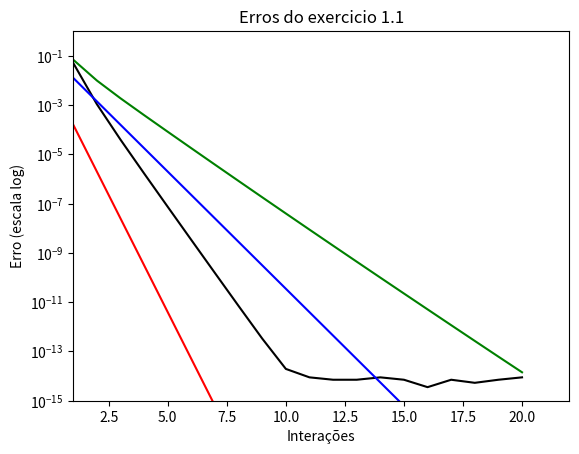
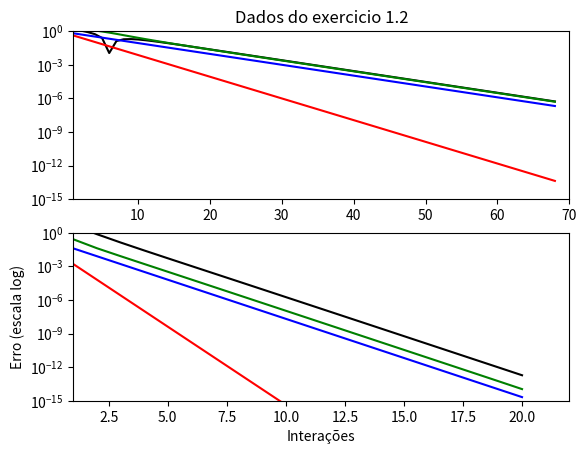

The matplotlib source for these figures, in order:
import numpy as np
import matplotlib.pyplot as plt

#Epsilon
Ep = 10**(-14)

#calcula o autovetor da proxima iteracao
def calculaProxAutoVetor (vetorA, vetorX):
    vetorMult = vetorA @ vetorX 
    norma = np.linalg.norm(vetorMult)
    return vetorMult/norma

#calcula o autovalor da proxima iteracao
def calculaProxAutoValor(vetorA, vetorX):
    parteSuperior = vetorX.T @ vetorA @ vetorX
    parteInferior = vetorX.T @ vetorX
    return parteSuperior/parteInferior

#escreve o erro do autovalor e do modulo do autovetor sempre que chamada
def escreveErro(interacao):
    erroAutoValor.append(min(abs(autovalorLambda1-autovalor), abs(autovalorLambda1+autovalor)))
    erroAutoVetor.append(min(np.linalg.norm(autovetDominante-autovetor), np.linalg.norm(autovetDominante+autovetor)))
    erroAutoValores1e2.append(abs((autovalorLambda2/autovalorLambda1)**(interacao)))
    erroAutoValores1e2AoQuadrado.append(abs((autovalorLambda2/autovalorLambda1)**(2*interacao))) 
    
#gera um vetor de n linhas
def geraX_0(n):
    return np.random.random((n))

#seleciona o autovetor do autovalor dominante
def selecionaAutoVetor(A):
    eigenValues = np.linalg.eig(A)
    #seleciona o autovalor dominante
    lambda_n = np.max(eigenValues[0])
    i = 0
    for mi_k in eigenValues[0]:
        if mi_k == lambda_n:
            novaMatriz = eigenValues[1].T 
            return (novaMatriz[i,:]) 
        i = i + 1

#calcula o segundo autovalor dominante e o incide que ele aparece na variavel guardavaloresReais
def calculaLambda2(guardaValoresReais):
    autovalores = np.sort(guardaValoresReais[0])
    return autovalores[1]

#limpa listas de erros
def limpaErros():
    erroAutoValor.clear()
    erroAutoVetor.clear()
    erroAutoValores1e2.clear()
    erroAutoValores1e2AoQuadrado.clear() 


#variaveis para guardar os erros de cada iteracao
erroAutoValor = []
erroAutoVetor = []
erroAutoValores1e2 = []
erroAutoValores1e2AoQuadrado = [] 

#numero de iteracoes máximo
iteracoesMax = 70

#exercicio 1.1
B = []

#tamanho da matriz formada
n = 10

#gera matriz 10x10 e coloca numeros aleatorios de 0 a 1 na matriz
B = np.random.random((n, n))

#coloca o valor em A
A = B + B.T

#escreve a matriz utilizada para o exercicio 3.4
np.savetxt('ex1_1.txt', A, fmt='%f')

#gera um X inicial qualquer
x_0 = geraX_0(n)

#calcula os valores do autovetor e dos autovalores
guardaValoresReais = np.linalg.eig(A)

#seleciona o autovalor dominante (lambda1) e o segundo auto valor dominante (lambda2)
autovalorLambda1 = max(guardaValoresReais[0])
autovalorLambda2 = calculaLambda2(guardaValoresReais)

#seleciona os valores para o autovetor
autovetDominante = selecionaAutoVetor(A)

autovetor = x_0
i = 1

while (i<iteracoesMax and min(np.linalg.norm(autovetDominante+autovetor), np.linalg.norm(autovetDominante-autovetor))>Ep):
    
    #calcula o autovalor da interacao atual(mi_k)
    autovalor = calculaProxAutoValor (A, autovetor) 
    
    
    escreveErro(i)
    i = i + 1

    #calcula o proximo autovetor (xk+1)
    autovetor = calculaProxAutoVetor (A, autovetor)

#plotando o gráfico
plt.plot(erroAutoValor, 'k', erroAutoVetor, 'g', erroAutoValores1e2, 'b', erroAutoValores1e2AoQuadrado, 'r')
plt.yscale('log')
plt.xlabel('Interações')
plt.ylabel('Erro (escala log)')
plt.title('Erros do exercicio 1.1')
plt.axis([1, i,  10**(-15), 1])

plt.show()


#exercicio1.2
B=[]

#tamanho das matrizes
n = 5
iteracoesMax = 70

limpaErros()

#gera matriz 5x5 e coloca numeros aleatorios de 0 a 1 na matriz
B = np.random.random((n, n))

Binv = np.linalg.inv(B)

#lambda1 é 5 e lambda2 é 4 (pequena diferenca)
D1 = np.array([[5, 0, 0, 0, 0], [0, 4, 0, 0, 0], [0, 0, 3, 0, 0], [0, 0, 0, 2, 0], [0, 0, 0, 0, 1]])

#cria a matriz A
A1 = B @ D1 @ Binv

#escreve a matriz utilizada para o exercicio 3.4
np.savetxt('ex1_2.txt', A1, fmt='%f')
#gera um X inicial qualquer
x_0 = geraX_0(n)

#calcula os valores do autovetor e dos autovalores
guardaValoresReais = np.linalg.eig(A1)

#seleciona o autovalor dominante (lambda1) e o segundo auto valor dominante (lambda2)
autovalorLambda1 = max(guardaValoresReais[0])
autovalorLambda2 = calculaLambda2(guardaValoresReais)

#como sabe-se o autovalor neste caso, pode-se já coloca-lo
autovalorLambda1 = 5
autovalorLambda2 = 4

#seleciona os valores para o autovetor
autovetDominante = selecionaAutoVetor(A1)

autovetor = x_0
i = 1

while (i<iteracoesMax and min(np.linalg.norm(autovetDominante+autovetor), np.linalg.norm(autovetDominante-autovetor))>Ep):
    
    #calcula o autovalor da interacao atual(mi_k)
    
    autovalor = calculaProxAutoValor (A1, autovetor) 
    
    
    escreveErro(i)
    i = i + 1

    #calcula o proximo autovetor (xk+1)
    autovetor = calculaProxAutoVetor (A1, autovetor)
    


plt.figure()
plt.subplot(211)
#plotando o gráfico
plt.plot(erroAutoValor, 'k', erroAutoVetor, 'g', erroAutoValores1e2, 'b', erroAutoValores1e2AoQuadrado, 'r')
plt.yscale('log')
plt.title('Dados do exercicio 1.2')
plt.axis([1, i,  10**(-15), 1])

#segunda parte do exercicio 1.2
limpaErros()

#lambda1 é 20 e lambda2 é 4 (grande diferenca)
D2 = np.array([[20, 0, 0, 0, 0], [0, 4, 0, 0, 0], [0, 0, 3, 0, 0], [0, 0, 0, 2, 0], [0, 0, 0, 0, 1]])

#cria a matriz A2
A2 = B @ D2 @ Binv

#gera um X inicial qualquer
x_0 = geraX_0(n)


#calcula os valores do autovetor e dos autovalores
guardaValoresReais = np.linalg.eig(A2)

#seleciona o autovalor dominante (lambda1) e o segundo auto valor dominante (lambda2)
autovalorLambda1 = max(guardaValoresReais[0])
autovalorLambda2 = calculaLambda2(guardaValoresReais)

#como sabe-se o autovalor, pode-se já coloca-lo
autovalorLambda1 = 20
autovalorLambda2 = 4

#seleciona os valores para o autovetor
autovetDominante = selecionaAutoVetor(A2)

#primeira interacao dos calculos
autovetor = x_0
i = 1

while (i<iteracoesMax and min(np.linalg.norm(autovetDominante+autovetor), np.linalg.norm(autovetDominante-autovetor))>Ep):

    #calcula o autovalor da interacao atual(mi_k)
    
    autovalor = calculaProxAutoValor (A2, autovetor) 
    
    
    escreveErro(i)
    i = i + 1
    #calcula o proximo autovetor (xk+1)
    autovetor = calculaProxAutoVetor (A2, autovetor)

plt.subplot(212)
#plotando o gráfico
plt.plot(erroAutoValor, 'k', erroAutoVetor, 'g', erroAutoValores1e2, 'b', erroAutoValores1e2AoQuadrado, 'r')
plt.yscale('log')
plt.xlabel('Interações')
plt.ylabel('Erro (escala log)')
plt.axis([1, i,  10**(-15), 1])

plt.show()